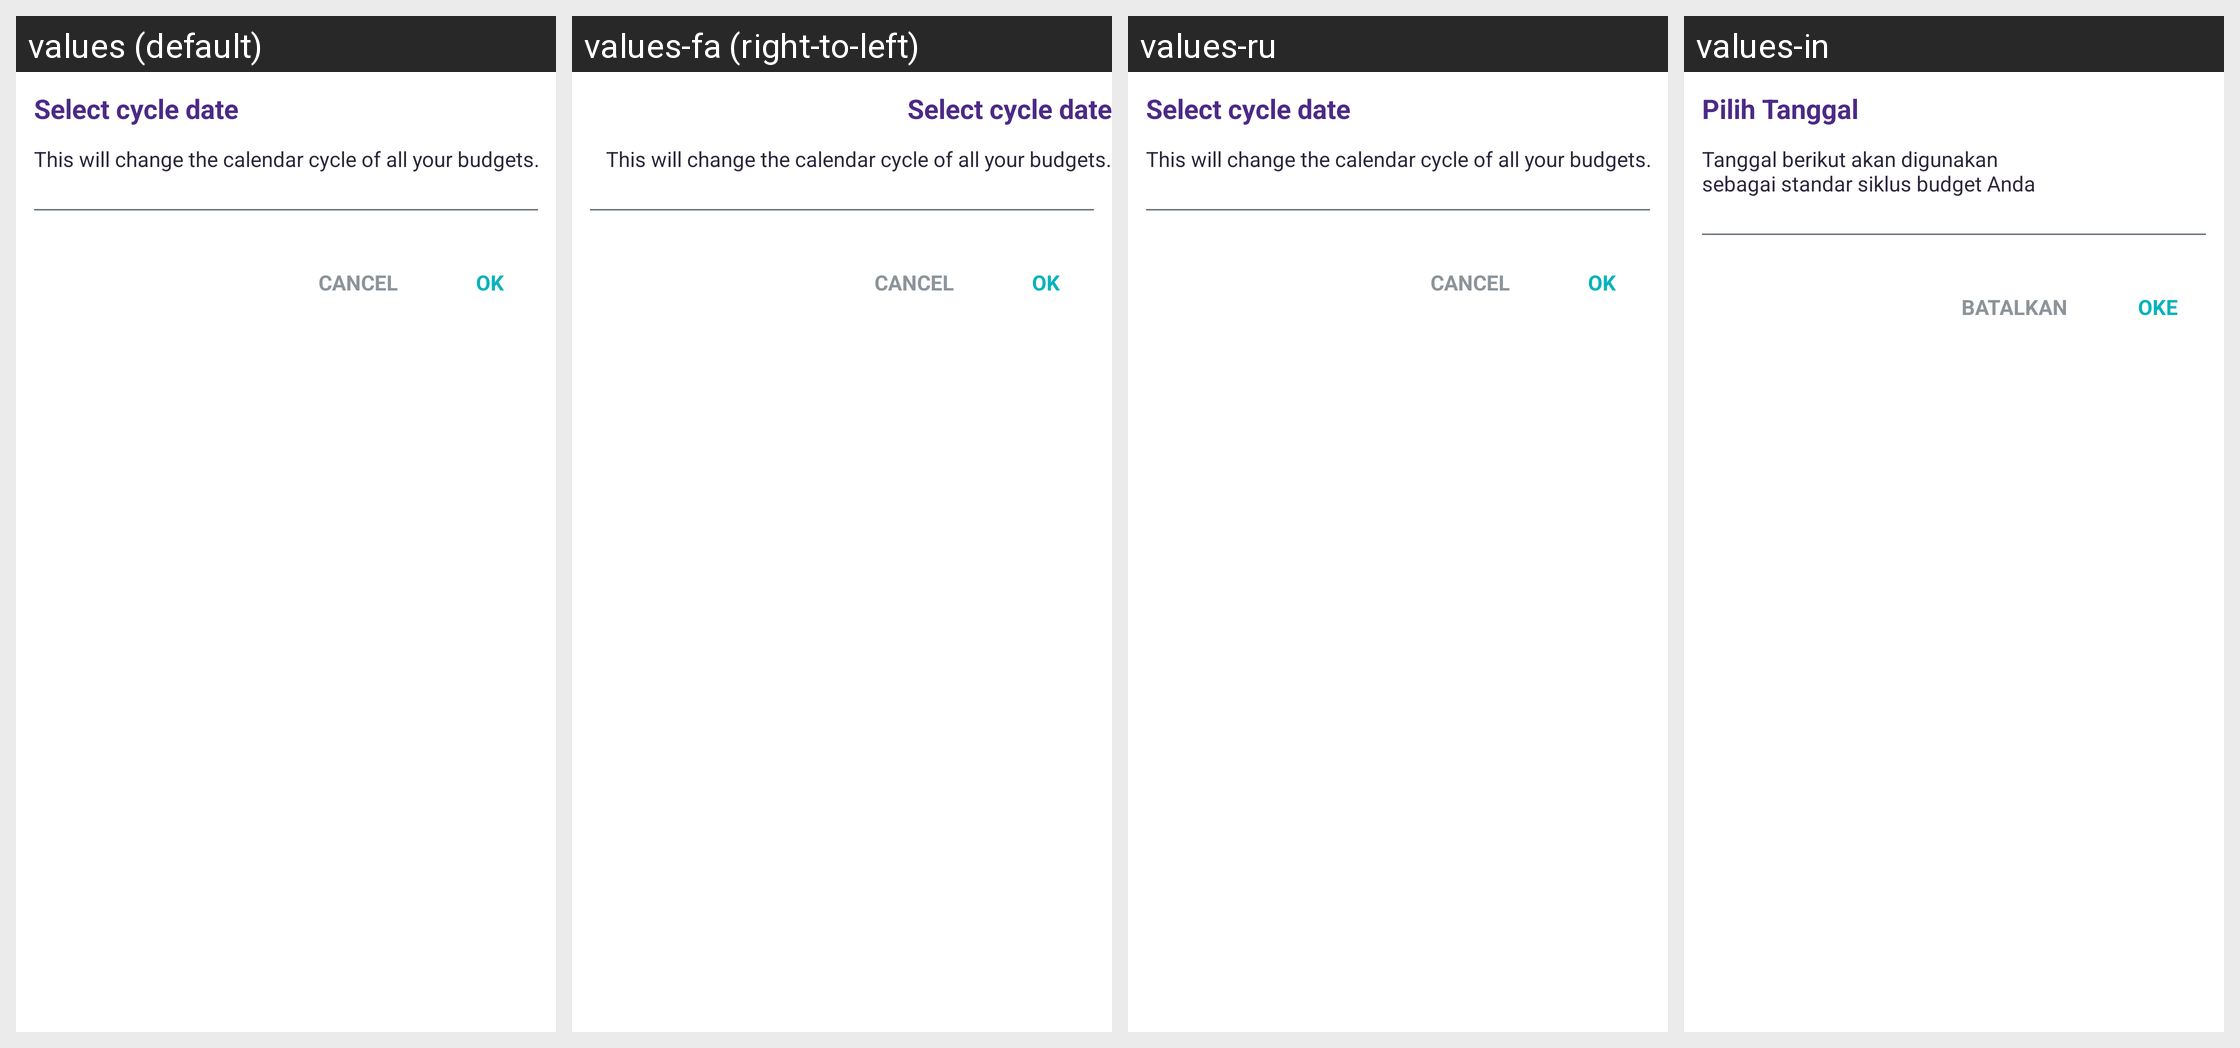

Locale-by-locale string values for the Android screen shown in this grid:
Android screen res/layout/view_calendar_budget.xml rendered under 4 locales, left to right: values (default), values-fa (right-to-left), values-ru, values-in. Device: Nexus 5 (rendered at 1080×1920; each locale shown at half size, 540×960, under a caption strip naming it); theme Theme.AppTheme.
Other locales in the repository, not shown: values-ar, values-ca, values-de, values-es, values-fr, values-hi, values-it, values-ja, values-ko, values-pt, values-zh, values-zh-rTW.
Strings drawn on this screen, with the default value and each locale's value (text and hints the layout hard-codes, and strings that could not be matched under every locale, appear in the picture but are not listed):

title_select_cycle_date
  values: Select cycle date
  values-fa: Select cycle date  [not translated; the default value is used]
  values-ru: Select cycle date  [not translated; the default value is used]
  values-in: Pilih Tanggal

msg_will_change_calendar_cycle
  values: This will change the calendar cycle of all your budgets.
  values-fa: This will change the calendar cycle of all your budgets.  [not translated; the default value is used]
  values-ru: This will change the calendar cycle of all your budgets.  [not translated; the default value is used]
  values-in: Tanggal berikut akan digunakan
      sebagai standar siklus budget Anda

action_ok
  values: OK
  values-fa: OK  [not translated; the default value is used]
  values-ru: OK  [not translated; the default value is used]
  values-in: OKE

action_cancel
  values: Cancel
  values-fa: Cancel  [not translated; the default value is used]
  values-ru: Cancel  [not translated; the default value is used]
  values-in: BATALKAN
